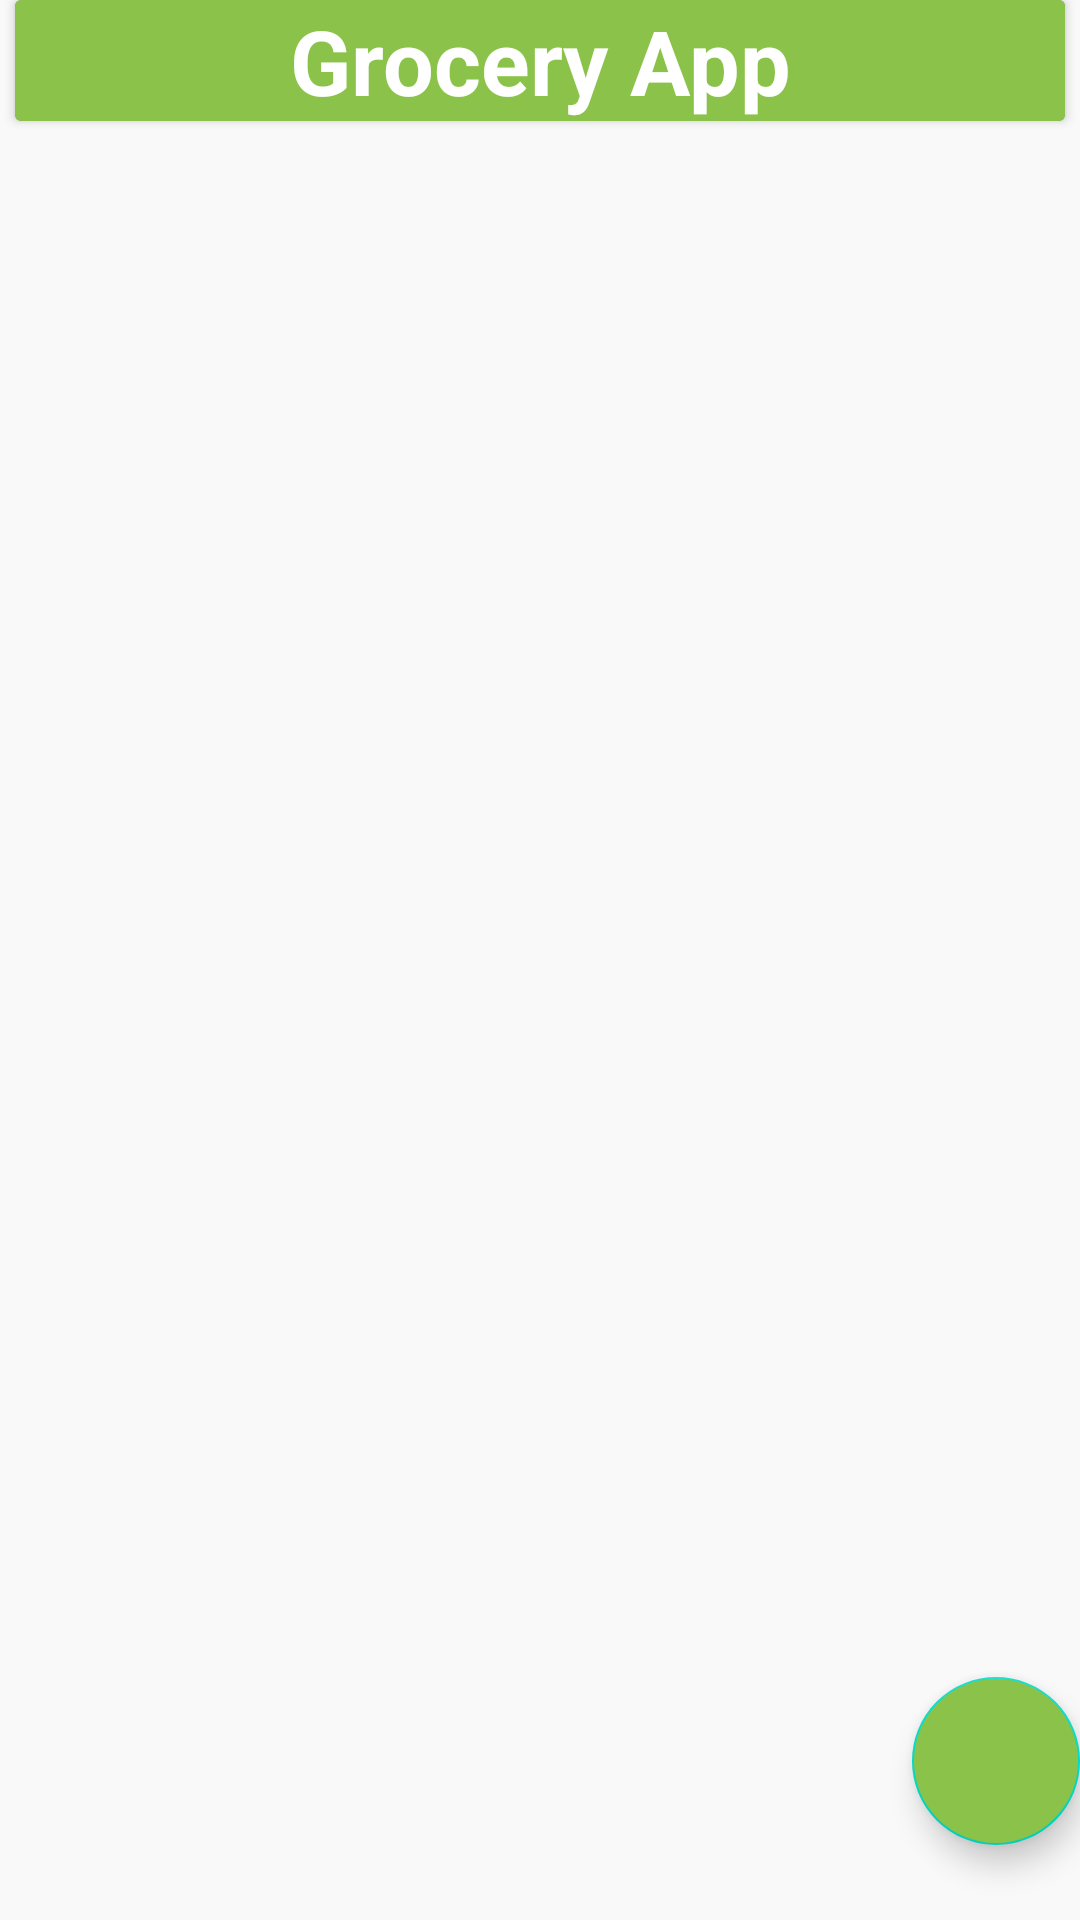

This screen was rendered from an Android layout file. Write that file and the resources it references.
<!-- AndroidManifest.xml: application theme Theme.GroceryApp -->
<!-- res/layout/activity_main.xml -->
<?xml version="1.0" encoding="utf-8"?>

<RelativeLayout xmlns:android="http://schemas.android.com/apk/res/android"
    xmlns:app="http://schemas.android.com/apk/res-auto"
    xmlns:tools="http://schemas.android.com/tools"
    android:layout_width="match_parent"
    android:background="#F9F9F9"
    android:layout_height="match_parent"
    tools:context=".MainActivity">
    <androidx.cardview.widget.CardView
        android:layout_width="match_parent"
        android:layout_height="wrap_content"
        android:layout_marginLeft="5dp"
        android:layout_marginRight="5dp"
        android:layout_marginBottom="10dp"
        android:backgroundTint="@color/green"
        android:id="@+id/header"
        >
        <TextView
            android:layout_width="match_parent"
            android:layout_height="wrap_content"
            android:text="Grocery App"
            android:gravity="center"
            android:background="@color/green_light"
            android:textAlignment="center"
            android:textSize="30sp"
            android:textStyle="bold"
            android:textColor="@color/white"/>
    </androidx.cardview.widget.CardView>

    <androidx.recyclerview.widget.RecyclerView
        android:id="@+id/rvitems"
        android:layout_width="match_parent"
        android:layout_height="match_parent"
        android:layout_below="@id/header"
        tools:listitem="@layout/grocery_rv_item">

    </androidx.recyclerview.widget.RecyclerView>

    <com.google.android.material.floatingactionbutton.FloatingActionButton
        android:id="@+id/fabAdd"
        android:layout_width="wrap_content"
        android:layout_height="wrap_content"
        android:layout_alignParentEnd="true"
        android:layout_alignParentBottom="true"
        android:layout_marginTop="25dp"
        android:layout_marginBottom="25dp"
        android:backgroundTint="@color/green_light"
        android:elevation="5dp"
        android:src="@drawable/ic_baseline_add"
        app:tint="@color/white" />


</RelativeLayout>
<!-- res/layout/grocery_rv_item.xml (included above) -->
<?xml version="1.0" encoding="utf-8"?>
<androidx.cardview.widget.CardView xmlns:android="http://schemas.android.com/apk/res/android"
    android:layout_width="match_parent"
    android:layout_height="wrap_content"
    xmlns:app="http://schemas.android.com/apk/res-auto"
    android:layout_margin="5dp"
    android:backgroundTint="@color/white"
    app:cardCornerRadius="3dp"
    app:cardElevation="5dp">
    <RelativeLayout
        android:layout_width="match_parent"
        android:layout_height="wrap_content">
        <LinearLayout
            android:layout_width="match_parent"
            android:layout_height="wrap_content"
            android:orientation="horizontal"
            android:weightSum="5"
            android:id="@+id/idLL1">

            <TextView
                android:id="@+id/idtvitemname"
                android:layout_width="0dp"
                android:layout_height="wrap_content"
                android:layout_margin="3dp"
                android:layout_weight="2"
                android:padding="4dp"
                android:text="Item Name :"
                android:textColor="@color/black" />
            <TextView
                android:layout_width="0dp"
                android:layout_height="wrap_content"
                android:layout_weight="1.25"
                android:text="Quantity :"
                android:textColor="@color/black"
                android:padding="4dp"
                android:layout_margin="3dp"
                android:id="@+id/idtvquantity"/>
            <TextView
                android:layout_width="0dp"
                android:layout_height="wrap_content"
                android:layout_weight="1.25"
                android:text="Rate :"
                android:textColor="@color/black"
                android:padding="4dp"
                android:layout_margin="3dp"
                android:id="@+id/idtvrate"/>
            <ImageView
                android:layout_width="0dp"
                android:layout_height="wrap_content"
                android:layout_weight="0.5"
                android:id="@+id/idivdelete"
                android:padding="4dp"
                android:src="@drawable/ic_baseline_delete_24"
                app:tint="@color/green"
                android:layout_margin="3dp"/>
        </LinearLayout>
        <TextView
        android:layout_width="match_parent"
        android:layout_height="wrap_content"
        android:padding="4dp"
        android:layout_margin="3dp"
        android:id="@+id/idtvheading"
            android:layout_toLeftOf="@id/idtvtotalamount"
        android:layout_below="@id/idLL1"
        android:text="Total Cost :"
        android:textColor="@color/black"/>
        <TextView
            android:layout_width="wrap_content"
            android:layout_height="wrap_content"
            android:padding="4dp"
            android:layout_margin="3dp"
            android:id="@+id/idtvtotalamount"
            android:layout_below="@id/idLL1"
            android:text="Amount :"
            android:layout_alignParentEnd="true"
            android:textColor="@color/black"/>

    </RelativeLayout>

</androidx.cardview.widget.CardView>
<!-- resources referenced by this layout -->
<resources>
  <color name="black">#FF000000</color>
  <color name="green">#4A914C</color>
  <color name="green_light">#8BC34A</color>
  <color name="white">#FFFFFFFF</color>
  <style name="Theme.GroceryApp" parent="Theme.MaterialComponents.DayNight.NoActionBar">
          
          <item name="colorPrimary">#0C470E</item>
          <item name="colorPrimaryVariant">#447846</item>
          <item name="colorOnPrimary">@color/white</item>
          
          <item name="colorSecondary">@color/teal_200</item>
          <item name="colorSecondaryVariant">@color/teal_700</item>
          <item name="colorOnSecondary">@color/black</item>
          
          <item name="android:statusBarColor" tools:targetApi="l">?attr/colorPrimaryVariant</item>
          
      </style>
  <color name="teal_200">#FF03DAC5</color>
  <color name="teal_700">#FF018786</color>
</resources>
